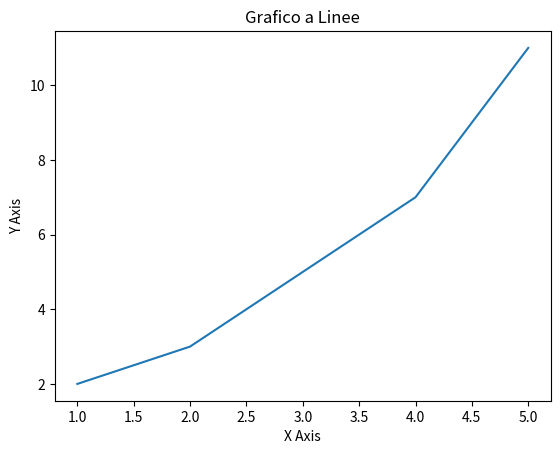

Recreate this plot in Python.
import matplotlib.pyplot as plt
x = [1, 2, 3, 4, 5]
y = [2, 3, 5, 7, 11]
plt.figure()
plt.plot(x, y)
plt.title('Grafico a Linee')
plt.xlabel('X Axis')
plt.ylabel('Y Axis')
plt.show()